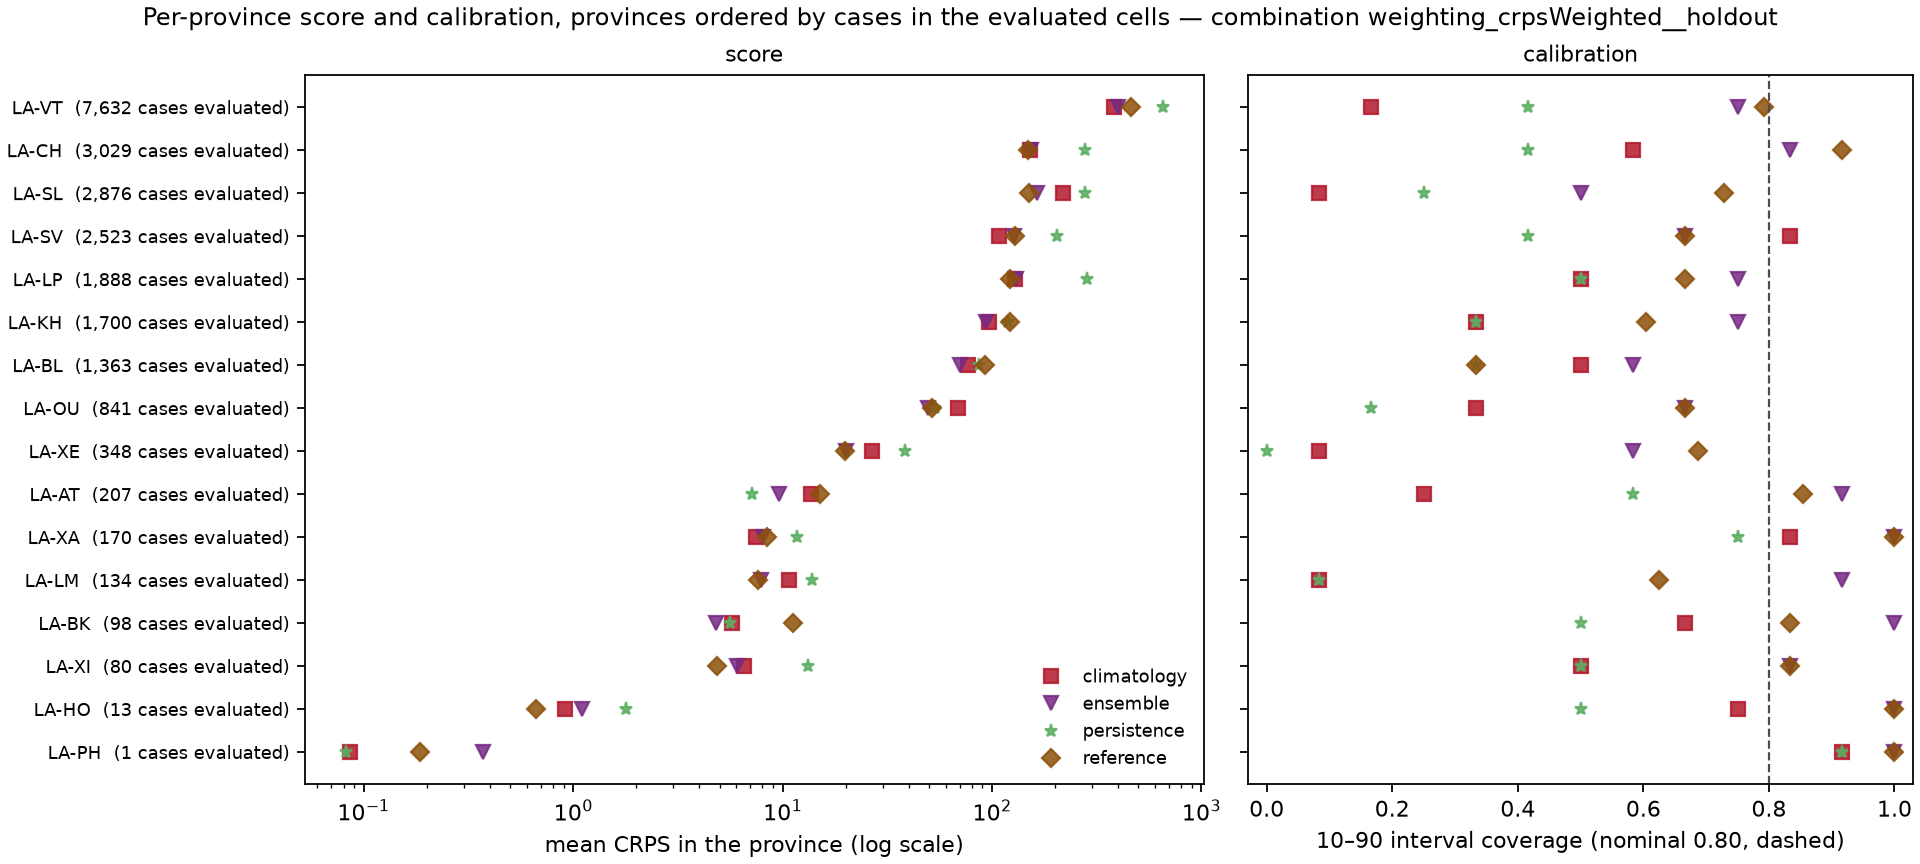

Data behind this chart, as committed beside it:
model, weighting, location, n_cells, mean_crps, mae, coverage_10_90, coverage_25_75, observed_total
climatology, unweighted, LA-AT, 12, 13.69, 17.21, 0.25, 0.0, 207.0
climatology, unweighted, LA-BK, 12, 5.739, 7.792, 0.6667, 0.1667, 98.0
climatology, unweighted, LA-BL, 12, 77.13, 92.38, 0.5, 0.08333, 1363
climatology, unweighted, LA-CH, 12, 152.1, 179.4, 0.5833, 0.4167, 3029
climatology, unweighted, LA-HO, 12, 0.9177, 1.083, 0.75, 0.6667, 13.0
climatology, unweighted, LA-KH, 12, 96.37, 133.0, 0.3333, 0.08333, 1700
climatology, unweighted, LA-LM, 12, 10.68, 11.17, 0.08333, 0.08333, 134.0
climatology, unweighted, LA-LP, 12, 129.3, 146.9, 0.5, 0.3333, 1888
climatology, unweighted, LA-OU, 12, 69.16, 70.08, 0.3333, 0.3333, 841.0
climatology, unweighted, LA-PH, 12, 0.08609, 0.08333, 0.9167, 0.9167, 1.0
climatology, unweighted, LA-SL, 12, 217.2, 239.4, 0.08333, 0.0, 2876
climatology, unweighted, LA-SV, 12, 107.7, 157.0, 0.8333, 0.3333, 2523
climatology, unweighted, LA-VT, 12, 383.2, 482, 0.1667, 0.08333, 7632
climatology, unweighted, LA-XA, 12, 7.49, 8.417, 0.8333, 0.75, 170.0
climatology, unweighted, LA-XE, 12, 26.75, 28.88, 0.08333, 0.08333, 348.0
climatology, unweighted, LA-XI, 12, 6.513, 6.667, 0.5, 0.5, 80.0
ensemble, unweighted, LA-AT, 12, 9.595, 13.75, 0.9167, 0.5, 207.0
ensemble, unweighted, LA-BK, 12, 4.828, 6.208, 1.0, 0.8333, 98.0
ensemble, unweighted, LA-BL, 12, 70.05, 98.75, 0.5833, 0.4167, 1363
ensemble, unweighted, LA-CH, 12, 153.6, 210.0, 0.8333, 0.4167, 3029
ensemble, unweighted, LA-HO, 12, 1.103, 1.167, 1.0, 0.75, 13.0
ensemble, unweighted, LA-KH, 12, 93.63, 129.3, 0.75, 0.5833, 1700
ensemble, unweighted, LA-LM, 12, 7.846, 10.58, 0.9167, 0.5833, 134.0
ensemble, unweighted, LA-LP, 12, 130.1, 149.3, 0.75, 0.6667, 1888
ensemble, unweighted, LA-OU, 12, 49.33, 69.25, 0.6667, 0.5833, 841.0
ensemble, unweighted, LA-PH, 12, 0.3693, 0.08333, 1.0, 0.9167, 1.0
ensemble, unweighted, LA-SL, 12, 164.2, 230.1, 0.5, 0.3333, 2876
ensemble, unweighted, LA-SV, 12, 127.1, 179.3, 0.6667, 0.4167, 2523
ensemble, unweighted, LA-VT, 12, 398, 524.8, 0.75, 0.4167, 7632
ensemble, unweighted, LA-XA, 12, 8.09, 10.92, 1.0, 0.6667, 170.0
ensemble, unweighted, LA-XE, 12, 20.12, 27.21, 0.5833, 0.5, 348.0
ensemble, unweighted, LA-XI, 12, 6.023, 6.5, 0.8333, 0.75, 80.0
persistence, unweighted, LA-AT, 12, 7.165, 8.5, 0.5833, 0.0, 207.0
persistence, unweighted, LA-BK, 12, 5.604, 6.667, 0.5, 0.0, 98.0
persistence, unweighted, LA-BL, 12, 86.55, 100.6, 0.3333, 0.3333, 1363
persistence, unweighted, LA-CH, 12, 277.8, 309.4, 0.4167, 0.25, 3029
persistence, unweighted, LA-HO, 12, 1.789, 2.0, 0.5, 0.25, 13.0
persistence, unweighted, LA-KH, 12, 119.5, 137.3, 0.3333, 0.0, 1700
persistence, unweighted, LA-LM, 12, 13.8, 14.08, 0.08333, 0.08333, 134.0
persistence, unweighted, LA-LP, 12, 283.5, 298.0, 0.5, 0.3333, 1888
persistence, unweighted, LA-OU, 12, 53.38, 53.75, 0.1667, 0.1667, 841.0
persistence, unweighted, LA-PH, 12, 0.08226, 0.08333, 0.9167, 0.9167, 1.0
persistence, unweighted, LA-SL, 12, 278.2, 286.9, 0.25, 0.0, 2876
persistence, unweighted, LA-SV, 12, 203.7, 244.0, 0.4167, 0.25, 2523
persistence, unweighted, LA-VT, 12, 654.2, 742.5, 0.4167, 0.08333, 7632
persistence, unweighted, LA-XA, 12, 11.76, 15.17, 0.75, 0.4167, 170.0
persistence, unweighted, LA-XE, 12, 38.45, 39.75, 0.0, 0.0, 348.0
persistence, unweighted, LA-XI, 12, 13.26, 13.67, 0.5, 0.5, 80.0
reference, unweighted, LA-AT, 12, 15.05, 20.16, 0.8542, 0.3333, 207.0
reference, unweighted, LA-BK, 12, 11.2, 13.74, 0.8333, 0.4167, 98.0
reference, unweighted, LA-BL, 12, 92.16, 113.6, 0.3333, 0.25, 1363
reference, unweighted, LA-CH, 12, 148.5, 198.8, 0.9167, 0.6667, 3029
reference, unweighted, LA-HO, 12, 0.6652, 0.9167, 1.0, 0.9167, 13.0
reference, unweighted, LA-KH, 12, 121.4, 153.2, 0.6042, 0.4167, 1700
reference, unweighted, LA-LM, 12, 7.621, 10.33, 0.625, 0.3333, 134.0
reference, unweighted, LA-LP, 12, 121.6, 147.6, 0.6667, 0.5, 1888
reference, unweighted, LA-OU, 12, 51.5, 66.42, 0.6667, 0.4167, 841.0
reference, unweighted, LA-PH, 12, 0.1854, 0.08333, 1.0, 1.0, 1.0
reference, unweighted, LA-SL, 12, 149.8, 196.6, 0.7292, 0.4375, 2876
reference, unweighted, LA-SV, 12, 129, 184.1, 0.6667, 0.4167, 2523
... 4 more rows
